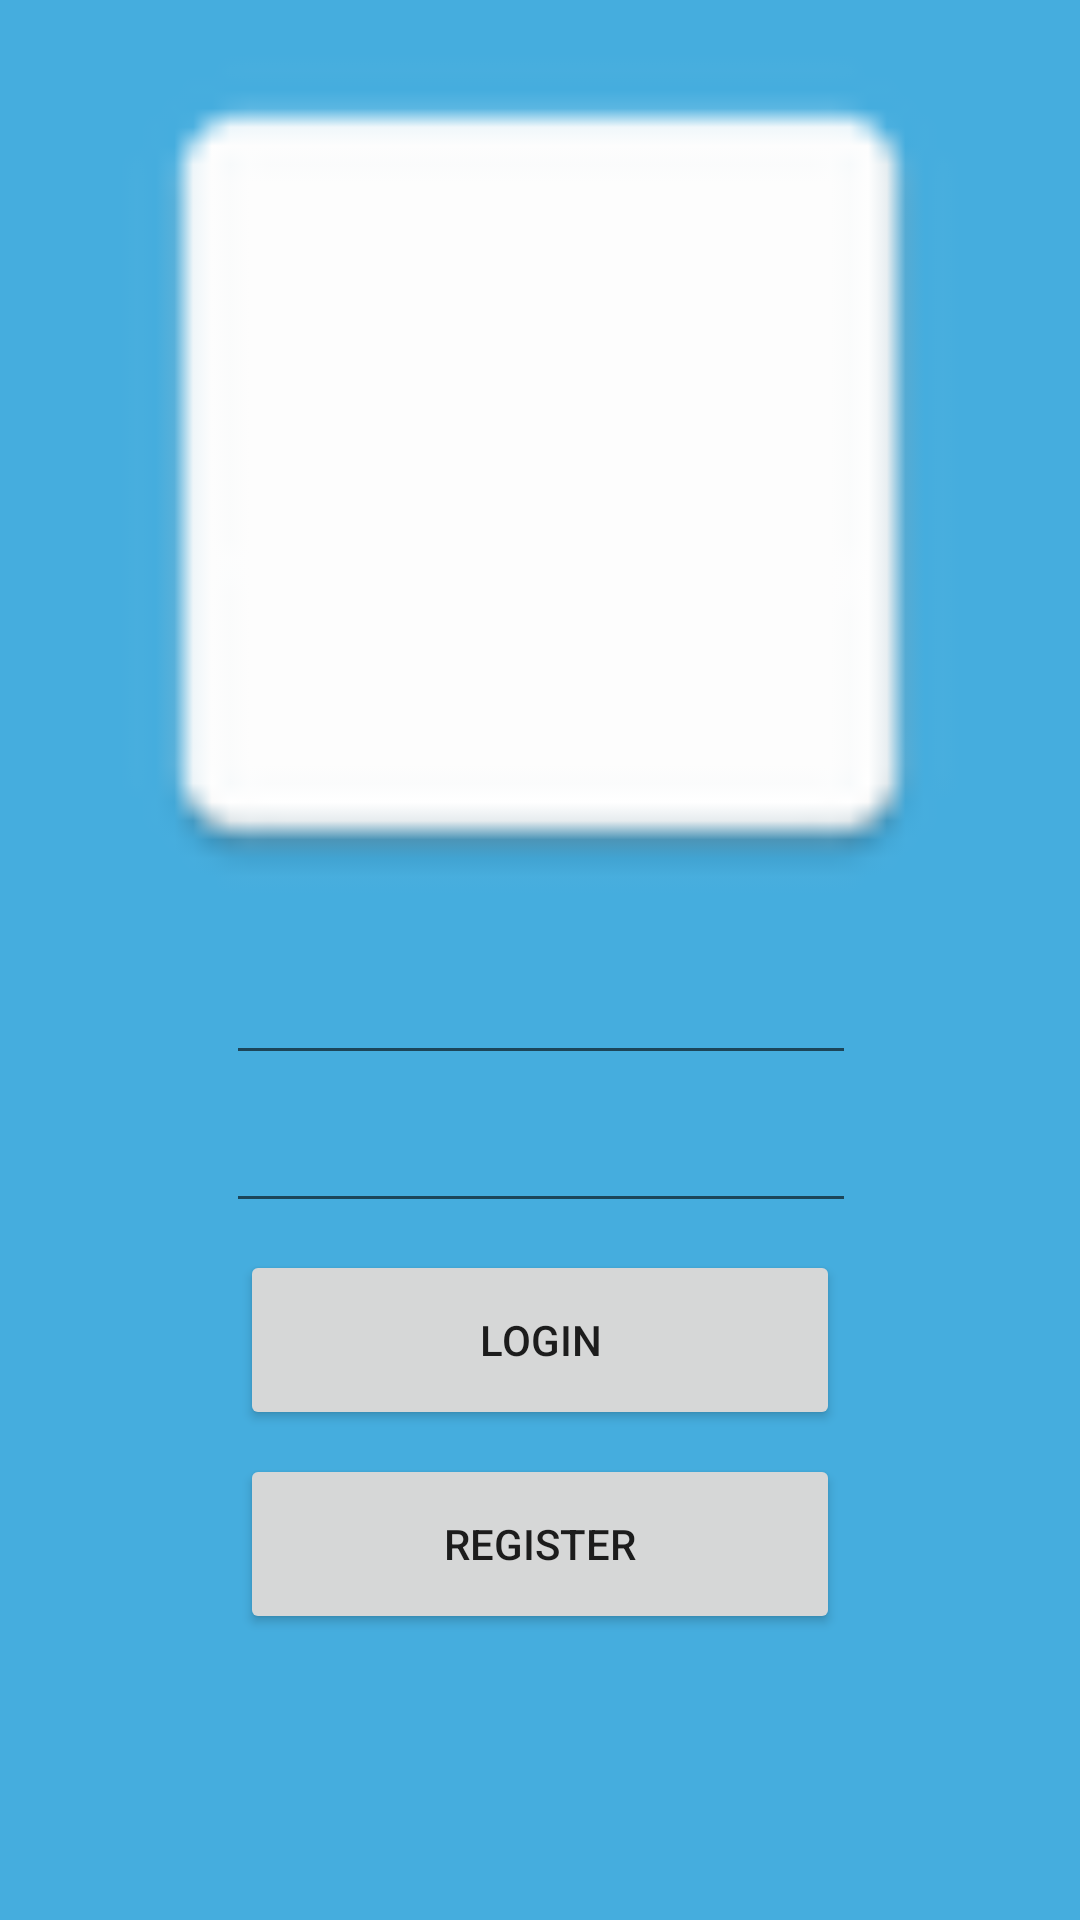

The Android layout XML behind this screen, and the referenced resources:
<!-- AndroidManifest.xml: application theme AppTheme.NoActionbar -->
<!-- res/layout/layout_login.xml -->
<?xml version="1.0" encoding="utf-8"?>
<android.support.constraint.ConstraintLayout xmlns:android="http://schemas.android.com/apk/res/android"
    xmlns:app="http://schemas.android.com/apk/res-auto"
    xmlns:tools="http://schemas.android.com/tools"
    android:layout_width="match_parent"
    android:layout_height="match_parent"
    tools:context="com.example.windows10.app.view.LoginActivity">

    <ImageView
        android:id="@+id/imageView_logoLogin"
        app:srcCompat="@mipmap/white_logo_transparent_background"
        android:contentDescription="@string/app_logo"
        android:layout_width="300dp"
        android:layout_height="300dp"
        app:layout_constraintTop_toTopOf="parent"
        android:layout_marginTop="8dp"
        android:layout_marginRight="8dp"
        app:layout_constraintRight_toRightOf="parent"
        android:layout_marginLeft="8dp"
        app:layout_constraintLeft_toLeftOf="parent"
        android:layout_marginStart="8dp"
        android:layout_marginEnd="8dp" />

    <EditText
        android:id="@+id/text_email"
        android:layout_width="wrap_content"
        android:layout_height="wrap_content"
        android:ems="10"
        android:inputType="textEmailAddress"
        android:layout_marginTop="9dp"
        app:layout_constraintTop_toBottomOf="@+id/imageView_logoLogin"
        android:layout_marginLeft="8dp"
        app:layout_constraintLeft_toLeftOf="parent"
        android:layout_marginRight="8dp"
        app:layout_constraintRight_toRightOf="parent"
        app:layout_constraintHorizontal_bias="0.503"
        android:layout_marginStart="8dp"
        android:layout_marginEnd="8dp" />

    <EditText
        android:id="@+id/text_password"
        android:layout_width="wrap_content"
        android:layout_height="wrap_content"
        android:ems="10"
        android:inputType="textPassword"
        android:layout_marginTop="8dp"
        app:layout_constraintTop_toBottomOf="@+id/text_email"
        android:layout_marginLeft="8dp"
        app:layout_constraintLeft_toLeftOf="parent"
        android:layout_marginRight="8dp"
        app:layout_constraintRight_toRightOf="parent"
        app:layout_constraintHorizontal_bias="0.503"
        android:layout_marginStart="8dp"
        android:layout_marginEnd="8dp" />

    <Button
        android:id="@+id/button_login"
        android:layout_width="200dp"
        android:layout_height="60dp"
        android:text="@string/login"
        android:layout_marginTop="9dp"
        app:layout_constraintTop_toBottomOf="@+id/text_password"
        android:layout_marginLeft="8dp"
        app:layout_constraintLeft_toLeftOf="parent"
        android:layout_marginRight="8dp"
        app:layout_constraintRight_toRightOf="parent"
        android:layout_marginStart="8dp"
        android:layout_marginEnd="8dp" />

    <Button
        android:id="@+id/button_register"
        android:layout_width="200dp"
        android:layout_height="60dp"
        android:text="@string/register"
        android:layout_marginLeft="8dp"
        app:layout_constraintLeft_toLeftOf="parent"
        android:layout_marginRight="8dp"
        app:layout_constraintRight_toRightOf="parent"
        android:layout_marginTop="8dp"
        app:layout_constraintTop_toBottomOf="@+id/button_login"
        android:layout_marginStart="8dp"
        android:layout_marginEnd="8dp" />

</android.support.constraint.ConstraintLayout>
<!-- resources referenced by this layout -->
<resources>
  <!-- mipmap white_logo_transparent_background: png bitmap (mipmap-mdpi, 498 bytes) -->
  <string name="app_logo">The App Logo</string>
  <string name="login">Login</string>
  <string name="register">Register</string>
  <style name="AppTheme.NoActionbar" parent="Theme.AppCompat.Light.NoActionBar">
          
          <item name="colorPrimary">@color/colorPrimary</item>
          <item name="colorPrimaryDark">@color/colorPrimaryDark</item>
          <item name="colorAccent">@color/colorAccent</item>
          <item name="android:background">@color/colorPrimary</item>
      </style>
  <color name="colorPrimary">#45ADDE</color>
  <color name="colorPrimaryDark">#1397D5</color>
  <color name="colorAccent">#FFFFFF</color>
</resources>
